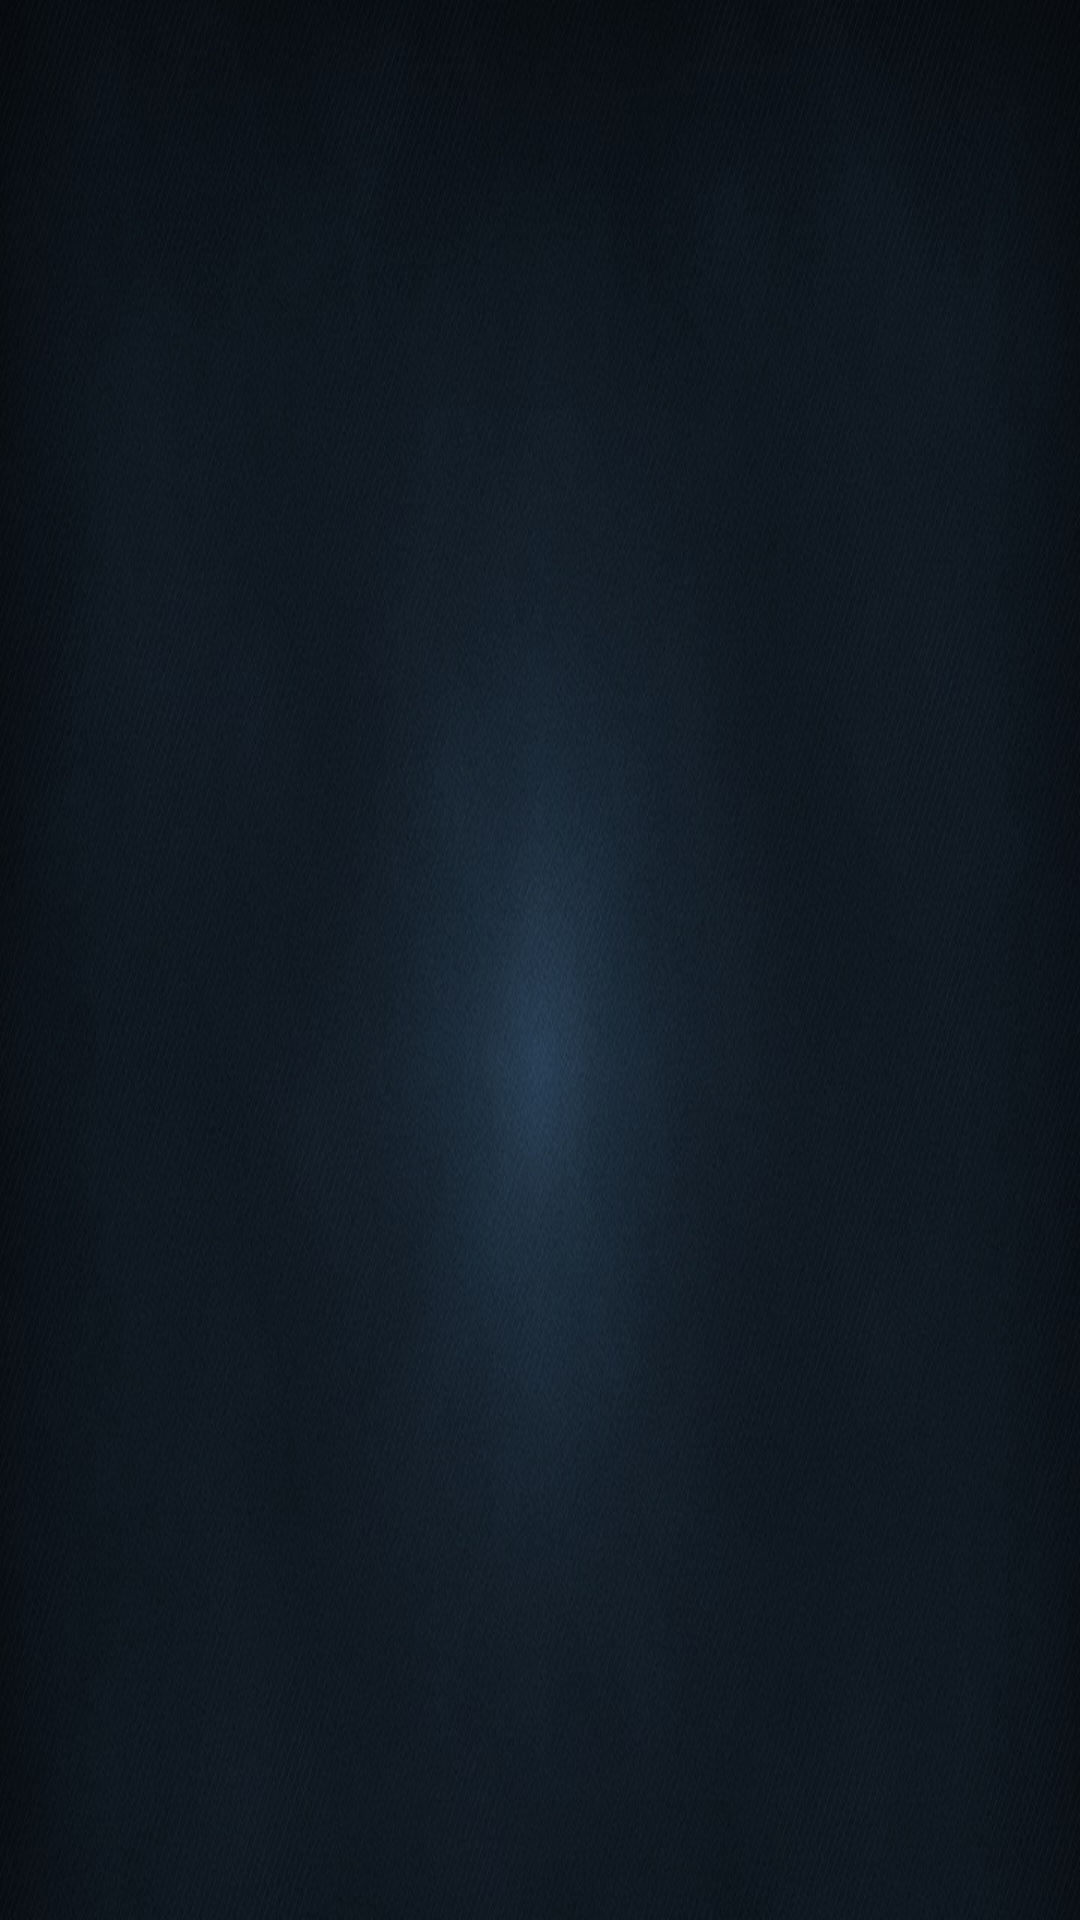

Produce the Android XML layout that renders to this screen, including the resource entries it uses.
<!-- AndroidManifest.xml: application theme AppTheme -->
<!-- res/layout/home_layout.xml -->
<?xml version="1.0" encoding="utf-8"?>
<LinearLayout xmlns:android="http://schemas.android.com/apk/res/android"
    android:layout_width="match_parent" android:layout_height="match_parent"
    android:background="@drawable/home"
    android:orientation="vertical">

    <TextView
        android:id="@+id/Welcome"
        android:layout_width="wrap_content"
        android:layout_height="wrap_content"
        android:layout_alignParentLeft="true"
        android:layout_alignParentTop="true"
        android:textColor="#ffffff"
        android:textSize="30sp"
        android:layout_margin="20dp"/>

    <TabHost
        android:layout_width="match_parent"
        android:layout_height="match_parent"
        android:id="@android:id/tabhost">

        <LinearLayout
            android:layout_width="match_parent"
            android:layout_height="match_parent"
            android:orientation="vertical">

            <TabWidget
                android:id="@android:id/tabs"
                android:layout_width="match_parent"
                android:layout_height="wrap_content"
                android:background="#fff"></TabWidget>

            <FrameLayout
                android:id="@android:id/tabcontent"
                android:layout_width="match_parent"
                android:layout_height="match_parent">

                <LinearLayout
                    android:id="@+id/tab1"
                    android:layout_width="match_parent"
                    android:layout_height="match_parent"
                    android:orientation="vertical"></LinearLayout>

                <LinearLayout
                    android:id="@+id/tab2"
                    android:layout_width="match_parent"
                    android:layout_height="match_parent"
                    android:orientation="vertical"></LinearLayout>

                <LinearLayout
                    android:id="@+id/tab3"
                    android:layout_width="match_parent"
                    android:layout_height="match_parent"
                    android:orientation="vertical"></LinearLayout>
            </FrameLayout>
        </LinearLayout>
    </TabHost>


</LinearLayout>
<!-- resources referenced by this layout -->
<resources>
  <!-- drawable home: jpg bitmap (drawable, 205453 bytes) -->
  <style name="AppTheme" parent="Base.Theme.AppCompat.Light.DarkActionBar">
          
  
      </style>
</resources>
